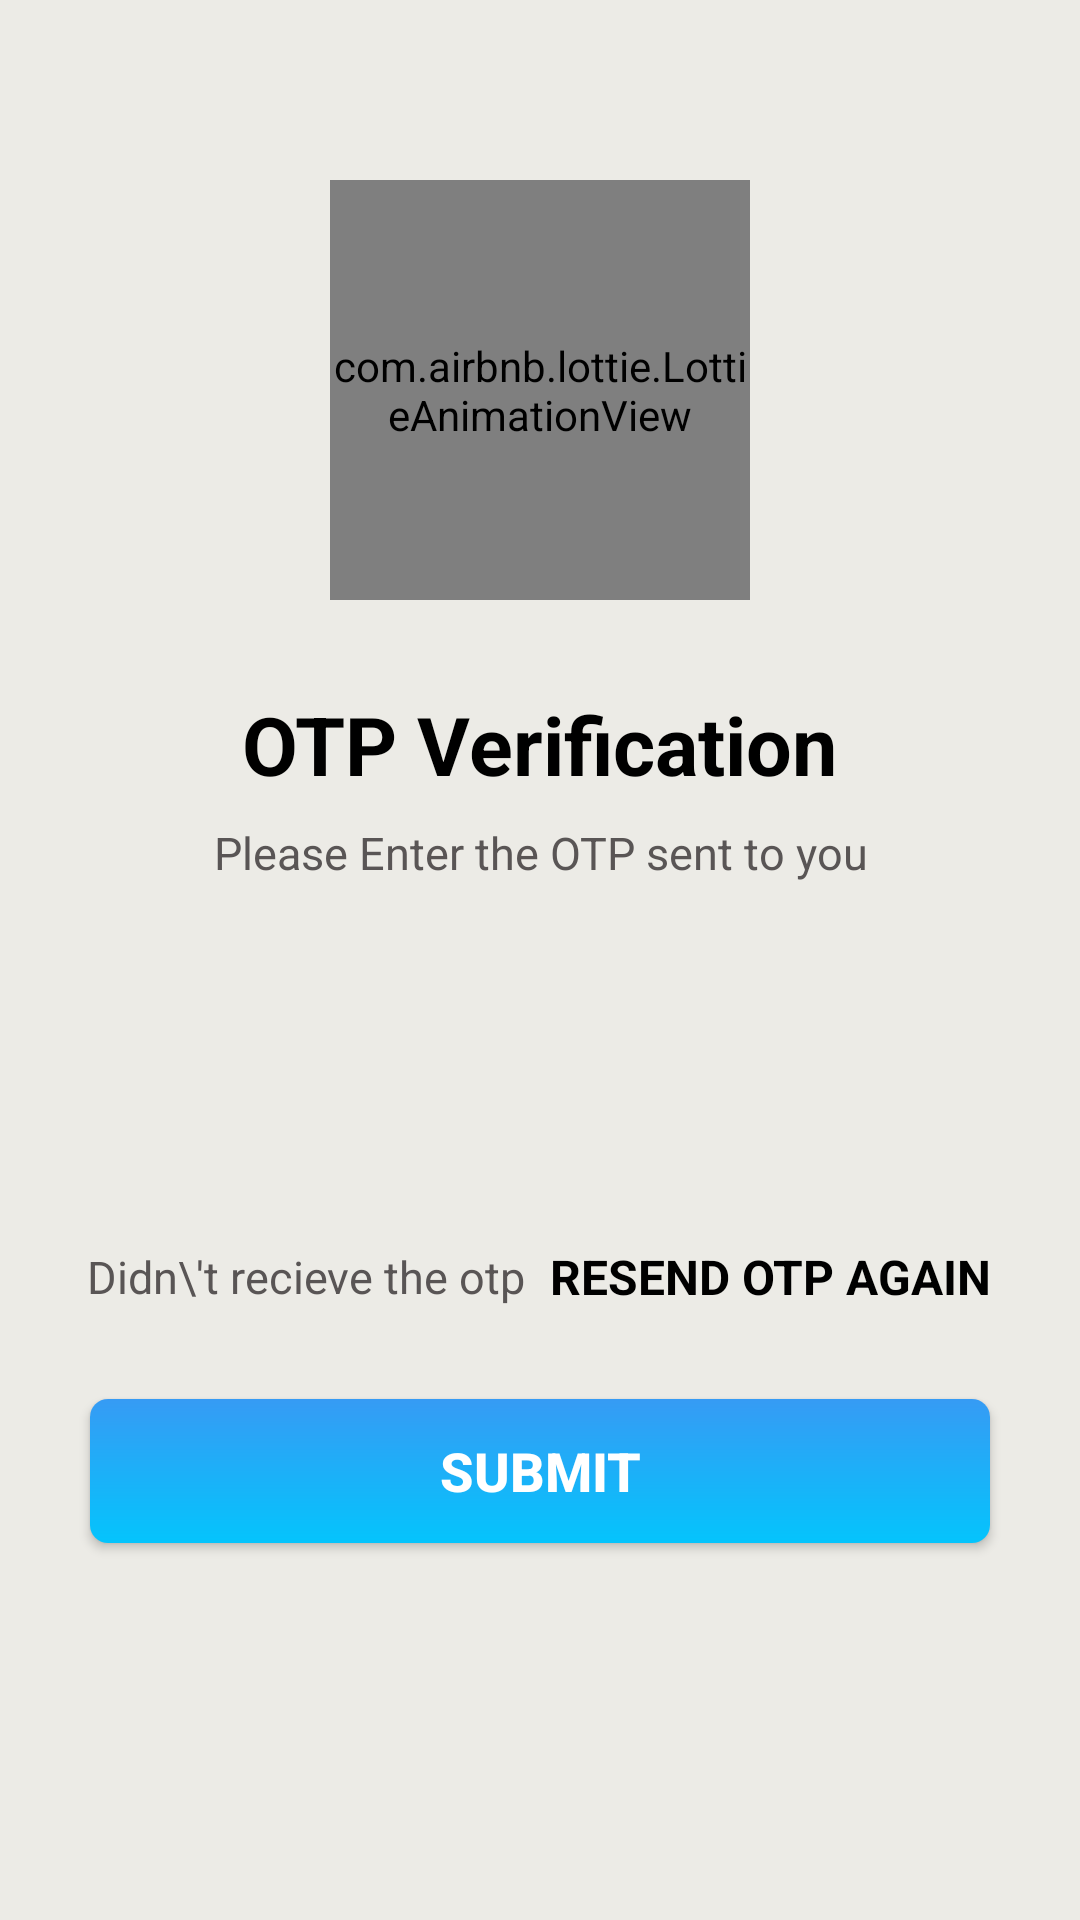

Reconstruct the res/layout file that produces this screen, plus the resources it refers to.
<!-- AndroidManifest.xml: application theme Theme.Anaghafish -->
<!-- res/layout/activity_verifyenterotptwo.xml -->
<?xml version="1.0" encoding="utf-8"?>
<RelativeLayout xmlns:android="http://schemas.android.com/apk/res/android"
    xmlns:app="http://schemas.android.com/apk/res-auto"
    xmlns:tools="http://schemas.android.com/tools"
    android:layout_width="match_parent"
    android:layout_height="match_parent"
    android:background="@color/light"
    tools:context=".otplogin.verifyenterotptwo">

    <LinearLayout
        android:layout_width="match_parent"
        android:layout_height="match_parent"
        android:gravity="center_horizontal"
        android:orientation="vertical">

        <com.airbnb.lottie.LottieAnimationView
            android:id="@+id/lottieAnimationView5"
            android:layout_width="140dp"
            android:layout_height="140dp"
            app:lottie_fileName="phoneauth.json"
            android:layout_centerHorizontal="true"
            app:lottie_autoPlay="true"
            app:lottie_loop="true"
            android:layout_marginTop="60dp" />

        <TextView
            android:layout_width="wrap_content"
            android:layout_height="wrap_content"
            android:layout_marginTop="30dp"
            android:text="OTP Verification"
            android:textSize="27sp"
            android:textColor="@color/black"
            android:textStyle="bold" />

        <TextView
            android:layout_width="match_parent"
            android:layout_height="wrap_content"
            android:layout_marginTop="8dp"
            android:layout_marginStart="50dp"
            android:layout_marginEnd="50dp"
            android:gravity="center"
            android:text="Please Enter the OTP sent to you"
            android:textSize="15sp"
            android:textColor="#595555" />

        <TextView
            android:id="@+id/textmobileshownumber"
            android:layout_width="match_parent"
            android:layout_height="wrap_content"
            android:layout_marginStart="50dp"
            android:layout_marginEnd="50dp"
            android:layout_marginTop="10dp"
            android:gravity="center"
            android:textStyle="bold"
            android:textSize="15dp"
            android:textColor="#595555" />

        <EditText
            android:id="@+id/inputotp"
            android:layout_width="match_parent"
            android:layout_height="50dp"
            android:layout_centerHorizontal="true"
            android:layout_below="@id/textmobileshownumber"
            android:layout_marginTop="20dp"
            android:background="@drawable/backgroundbox"
            android:gravity="center"
            android:layout_marginStart="40dp"
            android:layout_marginEnd="40dp"
            android:imeOptions="actionNext"
            android:importantForAutofill="yes"
            android:inputType="number"
            android:maxLength="6"
            android:textColor="@color/black"
            android:textSize="24sp"
            android:textStyle="bold"
            tools:ignore="LabelFor" />

        <LinearLayout
            android:layout_width="match_parent"
            android:layout_height="wrap_content"
            android:layout_marginTop="20dp"
            android:gravity="center"
            android:orientation="horizontal">

            <TextView
                android:layout_width="wrap_content"
                android:layout_height="wrap_content"
                android:text="Didn\'t recieve the otp"
                android:textColor="#595555"
                android:textSize="15dp" />

            <TextView
                android:id="@+id/textresendotp"
                android:layout_width="wrap_content"
                android:layout_height="wrap_content"
                android:layout_marginStart="8dp"
                android:text="RESEND OTP AGAIN"
                android:layout_marginLeft="8dp"
                android:textColor="@color/black"
                android:textSize="16sp"
                android:textStyle="bold" />
        </LinearLayout>

        <FrameLayout
            android:layout_width="match_parent"
            android:layout_height="wrap_content">

            <Button
                android:id="@+id/buttonotpsubmit"
                android:layout_width="match_parent"
                android:layout_height="wrap_content"
                android:text="Submit"
                android:layout_margin="30dp"
                android:textColor="@color/white"
                android:textStyle="bold"
                android:textSize="18sp"
                android:background="@drawable/btnbox" />

            <ProgressBar
                android:id="@+id/progress_verify_otp"
                android:layout_width="35dp"
                android:layout_height="35dp"
                android:layout_gravity="center"
                android:visibility="gone" />
        </FrameLayout>
    </LinearLayout>

</RelativeLayout>
<!-- resources referenced by this layout -->
<resources>
  <color name="black">#FF000000</color>
  <color name="light">#ECEBE6</color>
  <color name="white">#FFFFFFFF</color>
  <!-- drawable btnbox (drawable) -->
  <?xml version="1.0" encoding="utf-8"?>
  <shape xmlns:android="http://schemas.android.com/apk/res/android" android:shape="rectangle">
  <solid android:color="@color/skyblue1"/>
      <corners android:radius="6dp"/>
      <stroke android:color="@color/grey"/>
      <gradient
          android:startColor="@color/skyblue"
          android:endColor="@color/skyblue1"
          android:angle="90"/>
  </shape>
  <style name="Theme.Anaghafish" parent="Base.Theme.Anaghafish" />
  <color name="skyblue1">#369BF4</color>
  <color name="grey">#808080</color>
  <color name="skyblue">#04C4FC</color>
  <style name="Base.Theme.Anaghafish" parent="Theme.AppCompat.Light.NoActionBar">
  
          <item name="colorPrimary">@color/skyblue1</item>
          <item name="colorPrimaryVariant">@color/skyblue1</item>
        
      </style>
</resources>
